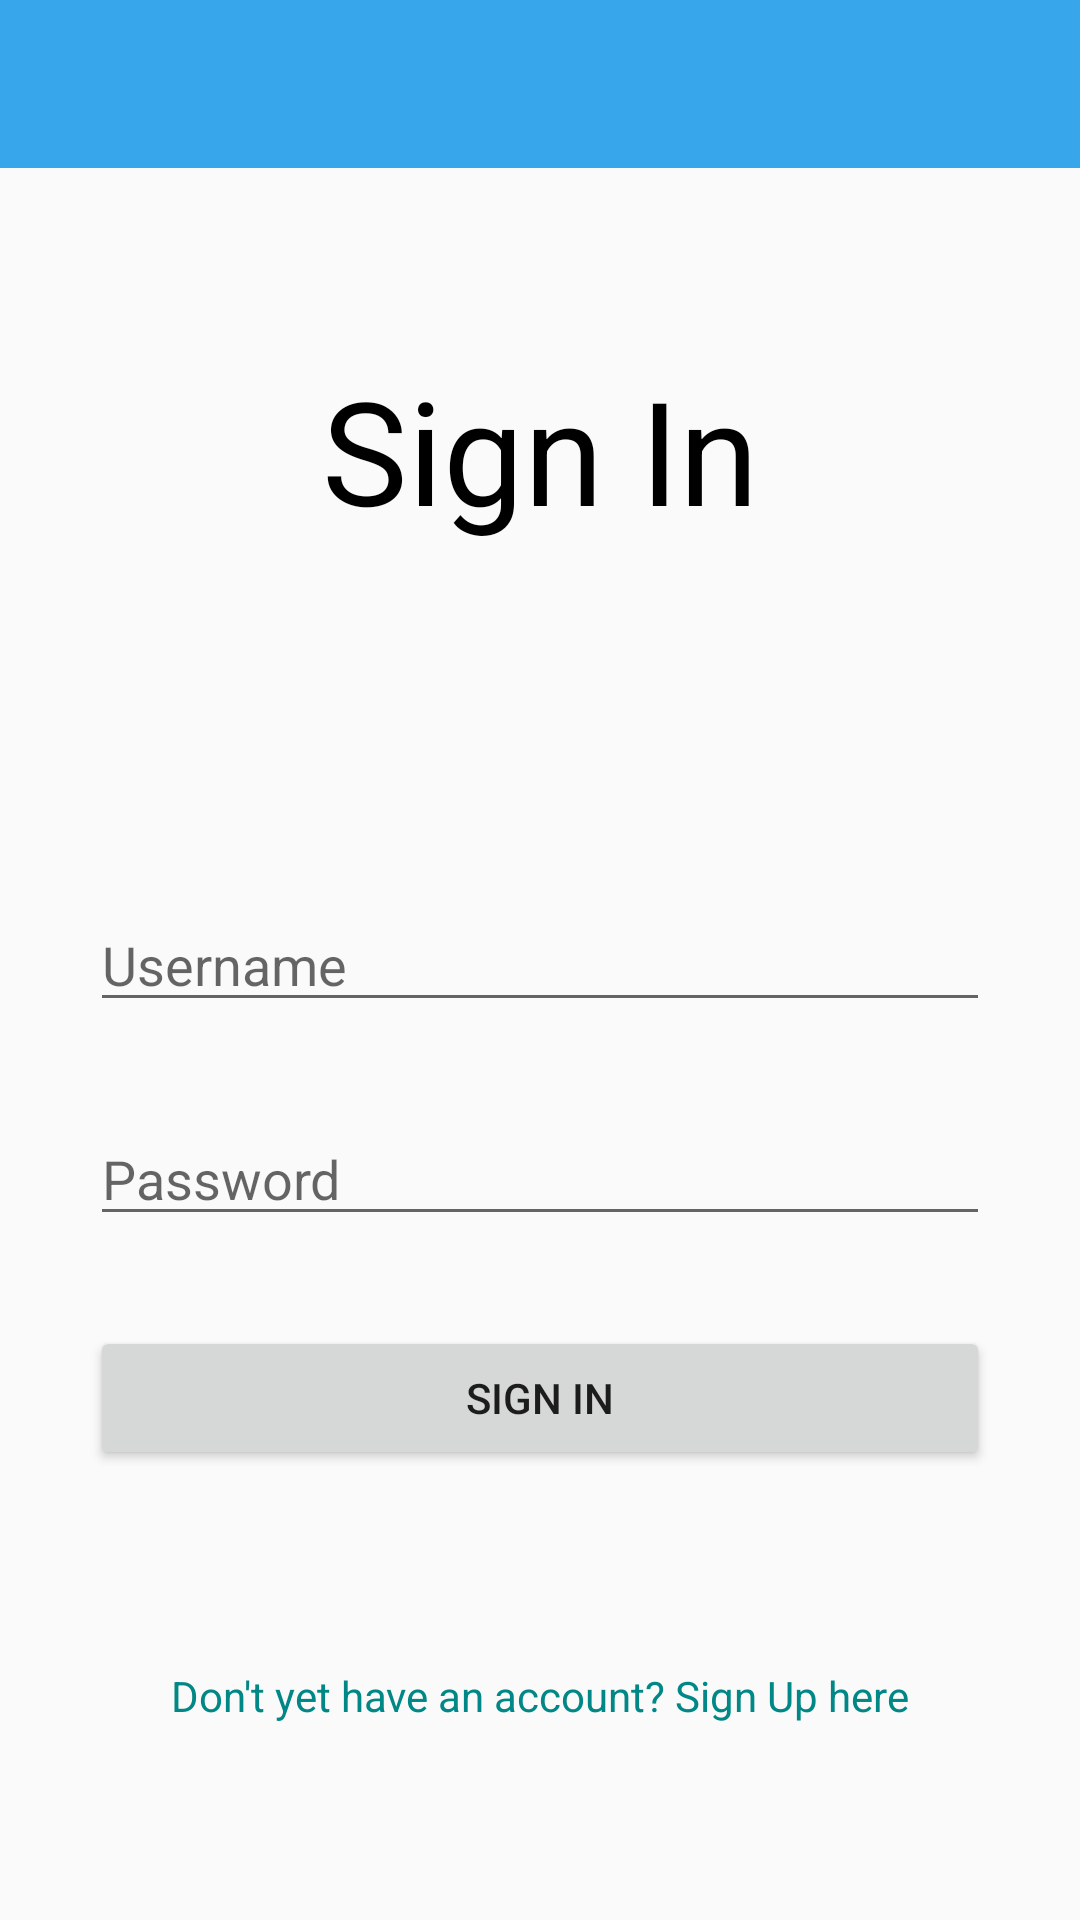

Here is an Android app screen rendered from its layout file. Give the layout XML and the strings, colors and styles it references.
<!-- AndroidManifest.xml: application theme Theme.AppCompat.Light.NoActionBar -->
<!-- res/layout/activity_login.xml -->
<?xml version="1.0" encoding="utf-8"?>
<androidx.constraintlayout.widget.ConstraintLayout xmlns:android="http://schemas.android.com/apk/res/android"
    xmlns:app="http://schemas.android.com/apk/res-auto"
    xmlns:tools="http://schemas.android.com/tools"
    android:layout_width="match_parent"
    android:layout_height="match_parent"
    tools:context=".LoginActivity">

    <include
        layout="@layout/toolbar_main"
        android:layout_height="wrap_content"
        android:layout_width="match_parent"/>

    <EditText
        android:id="@+id/etUsername"
        android:layout_width="match_parent"
        android:layout_height="wrap_content"
        android:layout_marginStart="30dp"
        android:layout_marginEnd="30dp"
        android:ems="10"
        android:inputType="textEmailAddress"
        android:hint="Username"
        app:layout_constraintBottom_toBottomOf="parent"
        app:layout_constraintEnd_toEndOf="parent"
        app:layout_constraintStart_toStartOf="parent"
        app:layout_constraintTop_toTopOf="parent" />

    <EditText
        android:id="@+id/etPassword"
        android:layout_width="match_parent"
        android:layout_height="wrap_content"
        android:layout_marginTop="30dp"
        android:layout_marginStart="30dp"
        android:layout_marginEnd="30dp"
        android:ems="10"
        android:hint="Password"
        android:inputType="textPassword"
        app:layout_constraintEnd_toEndOf="@+id/etUsername"
        app:layout_constraintStart_toStartOf="@+id/etUsername"
        app:layout_constraintTop_toBottomOf="@+id/etUsername" />

    <Button
        android:id="@+id/btnSignIn"
        android:layout_width="0dp"
        android:layout_height="wrap_content"
        android:layout_marginTop="30dp"
        android:text="Sign In"
        app:layout_constraintEnd_toEndOf="@+id/etPassword"
        app:layout_constraintStart_toStartOf="@+id/etPassword"
        app:layout_constraintTop_toBottomOf="@+id/etPassword" />

    <TextView
        android:id="@+id/tvSignIn"
        android:layout_width="wrap_content"
        android:layout_height="wrap_content"
        android:text="Sign In"
        android:textColor="@color/black"
        android:textSize="48sp"
        app:layout_constraintBottom_toTopOf="@+id/etUsername"
        app:layout_constraintEnd_toEndOf="parent"
        app:layout_constraintStart_toStartOf="parent"
        app:layout_constraintTop_toTopOf="parent" />

    <TextView
        android:id="@+id/tvRegister"
        android:layout_width="wrap_content"
        android:layout_height="wrap_content"
        android:text="Don't yet have an account? Sign Up here"
        android:textColor="@color/teal_700"
        app:layout_constraintBottom_toBottomOf="parent"
        app:layout_constraintEnd_toEndOf="parent"
        app:layout_constraintStart_toStartOf="parent"
        app:layout_constraintTop_toBottomOf="@+id/btnSignIn" />

</androidx.constraintlayout.widget.ConstraintLayout>
<!-- res/layout/toolbar_main.xml (included above) -->
<?xml version="1.0" encoding="utf-8"?>

<androidx.constraintlayout.widget.ConstraintLayout xmlns:android="http://schemas.android.com/apk/res/android"
    xmlns:app="http://schemas.android.com/apk/res-auto"
    xmlns:tools="http://schemas.android.com/tools"
    android:layout_width="match_parent"
    android:layout_height="match_parent">

    <androidx.appcompat.widget.Toolbar
        android:id="@+id/toolbar"
        android:layout_width="match_parent"
        android:layout_height="wrap_content"
        android:background="@color/primary"
        android:minHeight="?attr/actionBarSize"
        android:theme="?attr/actionBarTheme"
        app:layout_constraintStart_toStartOf="parent"
        app:layout_constraintTop_toTopOf="parent" />
</androidx.constraintlayout.widget.ConstraintLayout>
<!-- resources referenced by this layout -->
<resources>
  <color name="black">#FF000000</color>
  <color name="primary">#37A6EA</color>
  <color name="teal_700">#FF018786</color>
</resources>
